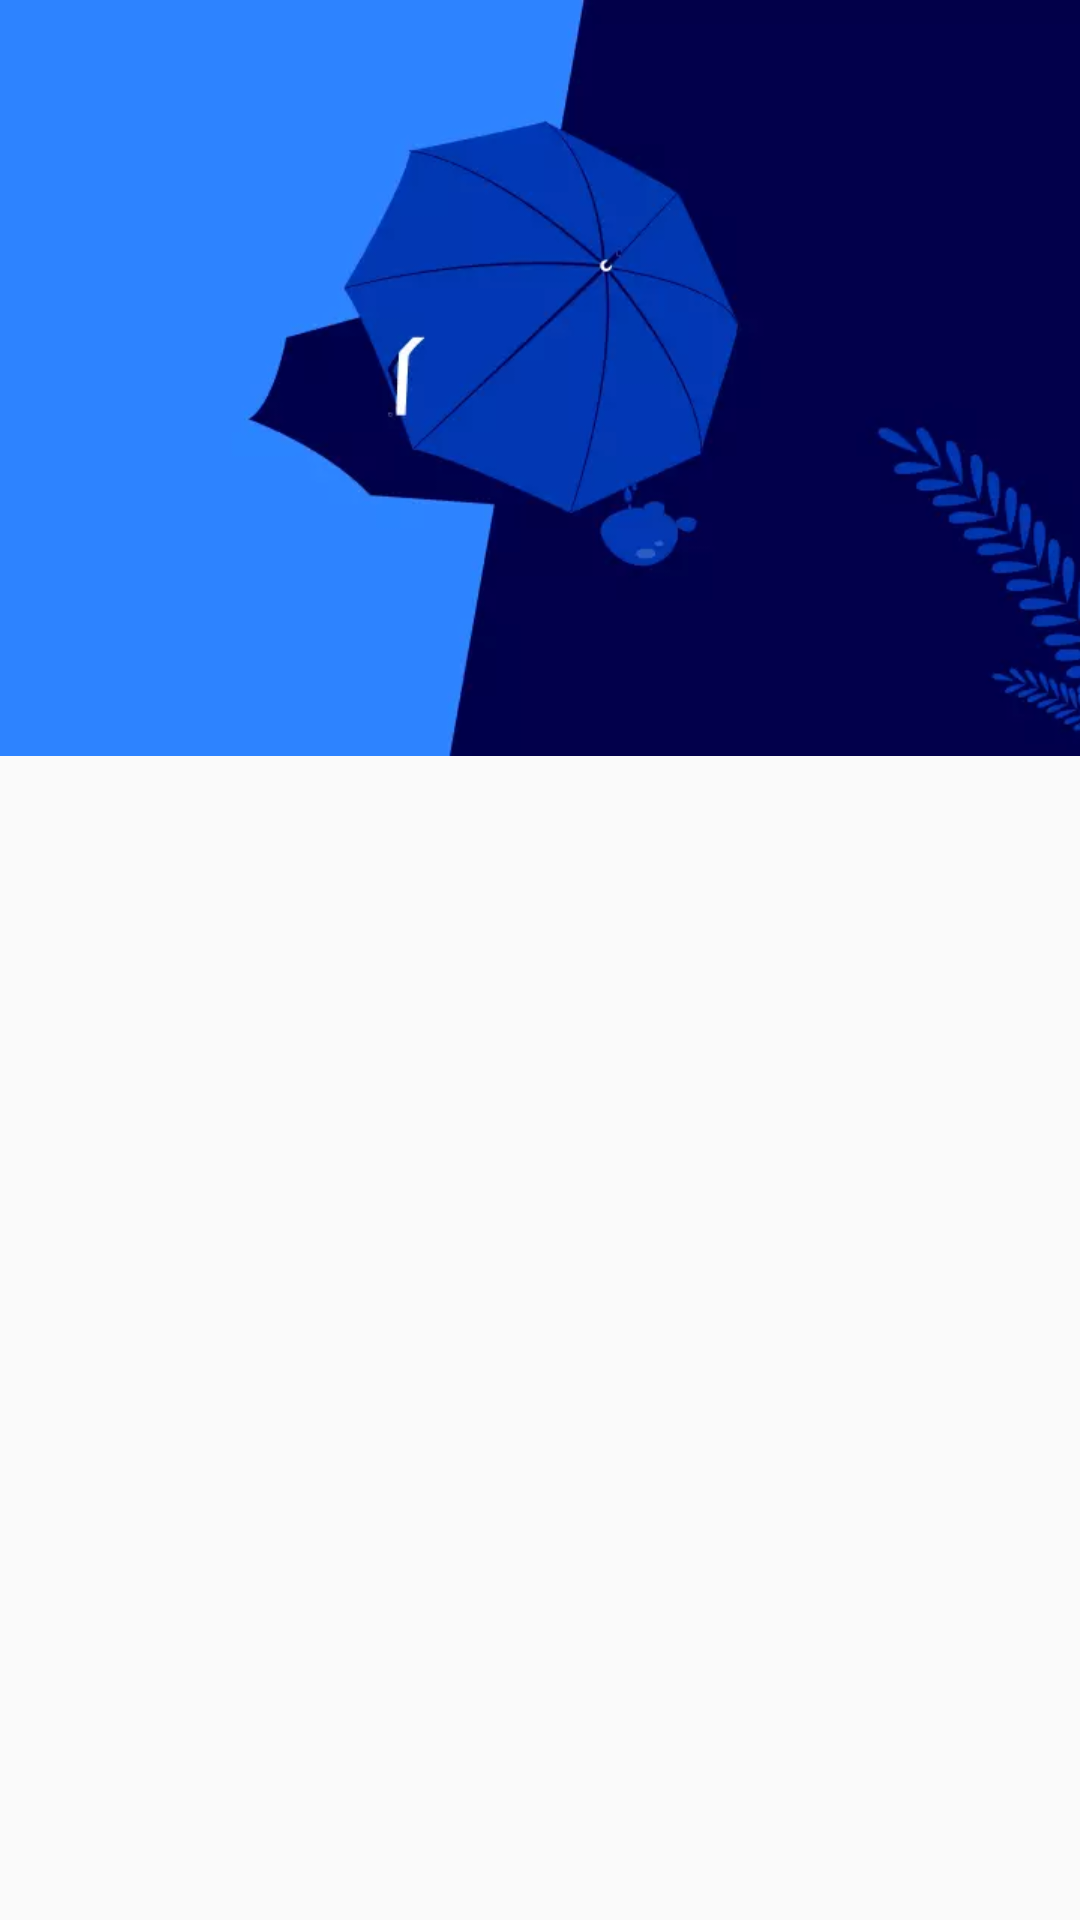

This screen was rendered from an Android layout file. Write that file and the resources it references.
<!-- AndroidManifest.xml: application theme AppTheme -->
<!-- res/layout/nav_header.xml -->
<?xml version="1.0" encoding="utf-8"?>
<FrameLayout xmlns:android="http://schemas.android.com/apk/res/android"
    android:layout_width="wrap_content"
    android:layout_height="match_parent">

    <ImageView
        android:layout_width="match_parent"
        android:layout_height="wrap_content"
        android:scaleType="centerCrop"
        android:src="@mipmap/nav_header" />

</FrameLayout>
<!-- resources referenced by this layout -->
<resources>
  <!-- mipmap nav_header: webp bitmap (mipmap-xhdpi, 7562 bytes) -->
  <style name="AppTheme" parent="Theme.AppCompat.Light.NoActionBar">
          
          <item name="colorPrimary">@color/colorPrimary</item>
          <item name="colorPrimaryDark">@color/colorPrimaryDark</item>
          <item name="colorAccent">@color/colorAccent</item>
          <item name="preferenceTheme">@style/MaterialPreferenceTheme</item>
      </style>
  <color name="colorPrimary">#00BCD4</color>
  <color name="colorPrimaryDark">#0097A7</color>
  <color name="colorAccent">#448AFF</color>
  <style name="MaterialPreferenceTheme" parent="PreferenceThemeOverlay.v14.Material">
          <item name="android:fadeScrollbars">true</item>
          <item name="android:scrollbars">vertical</item>
          <item name="android:scrollbarFadeDuration">1</item>
          <item name="android:textColorPrimary">@color/colorPrimaryText</item>
          <item name="android:textColorSecondary">@color/colorSecondaryText</item>
          <item name="android:colorAccent">@color/colorAccent</item>
      </style>
  <color name="colorPrimaryText">#212121</color>
  <color name="colorSecondaryText">#757575</color>
</resources>
